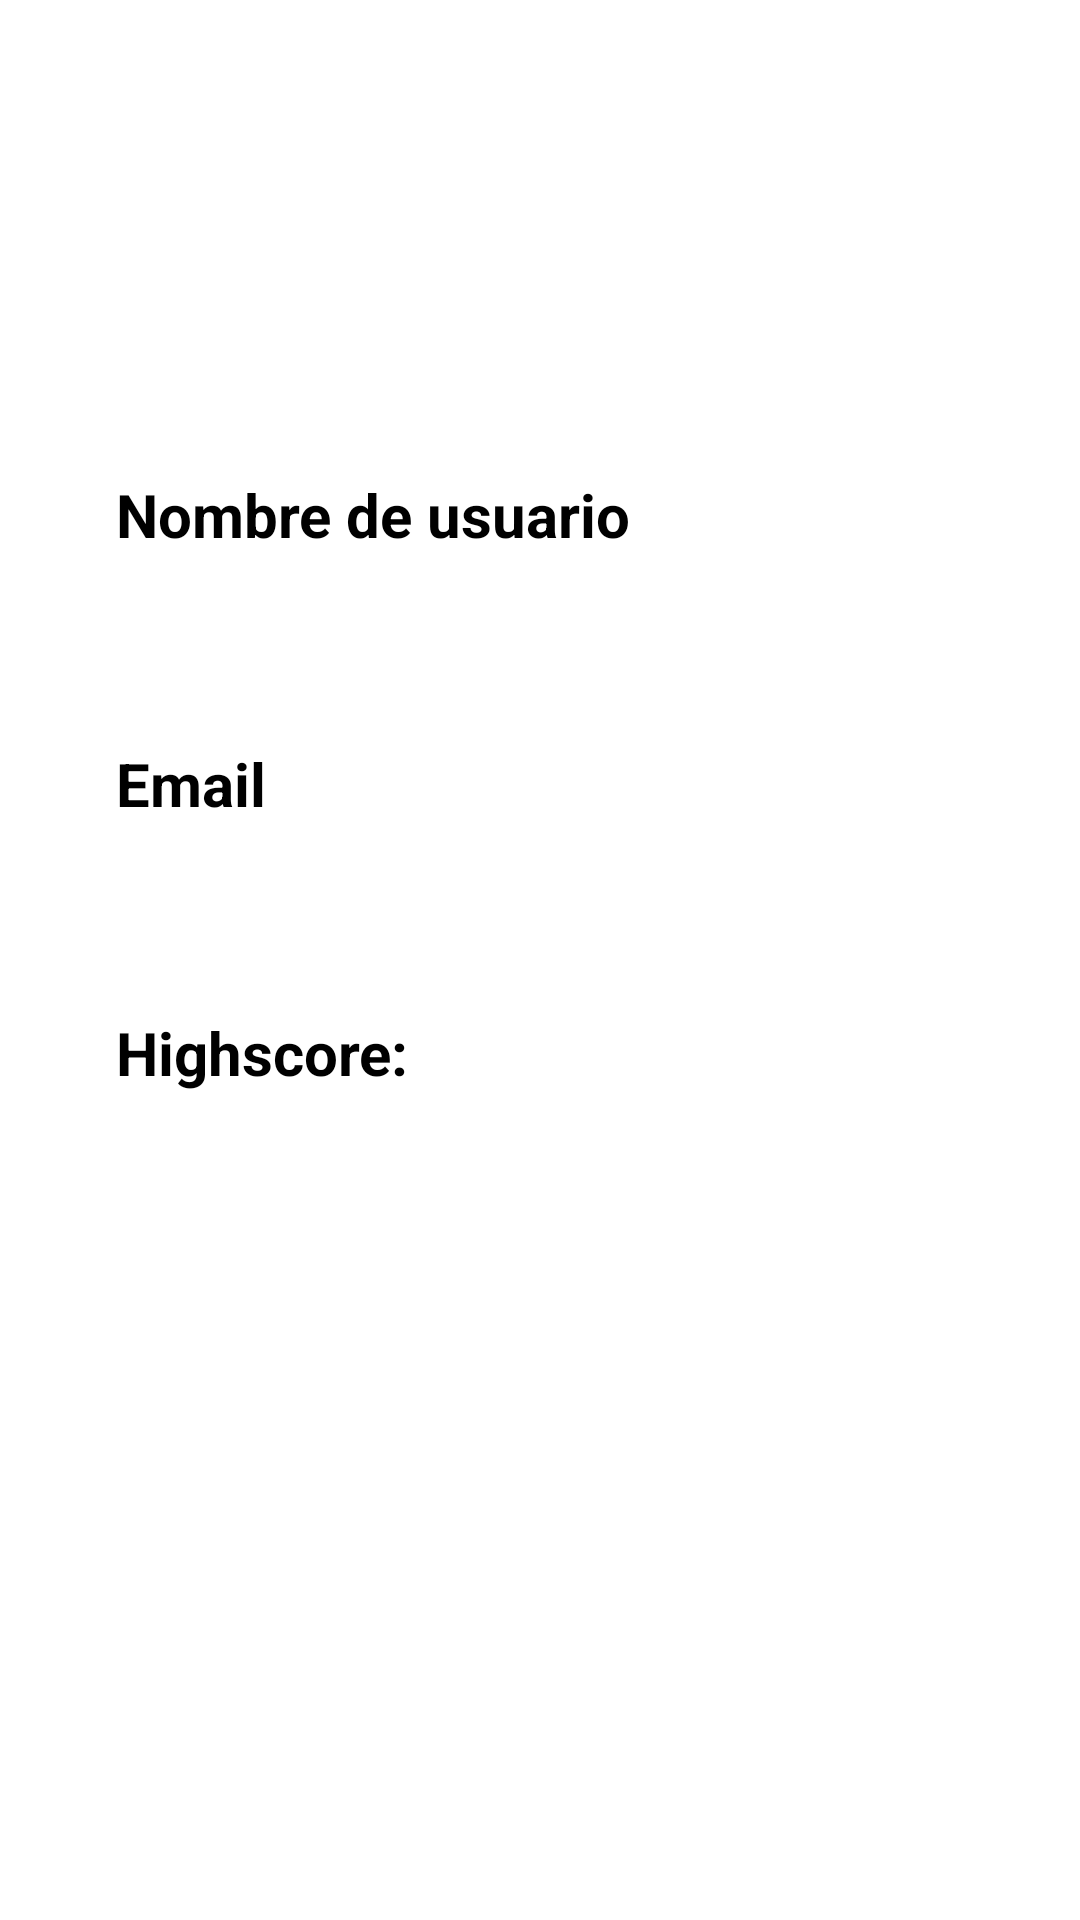

The Android layout XML behind this screen, and the referenced resources:
<!-- AndroidManifest.xml: application theme Theme.Client_G04 -->
<!-- res/layout/perfil.xml -->
<?xml version="1.0" encoding="utf-8"?>
<androidx.constraintlayout.widget.ConstraintLayout xmlns:android="http://schemas.android.com/apk/res/android"
    xmlns:app="http://schemas.android.com/apk/res-auto"
    xmlns:tools="http://schemas.android.com/tools"
    android:layout_width="match_parent"
    android:layout_height="match_parent">

    <TextView
        android:id="@+id/usernamePerfil"
        android:layout_width="wrap_content"
        android:layout_height="wrap_content"
        android:text="Nombre de usuario"
        android:textColor="#000000"
        android:textSize="20sp"
        android:textStyle="bold"
        app:layout_constraintBottom_toBottomOf="parent"
        app:layout_constraintEnd_toEndOf="parent"
        app:layout_constraintHorizontal_bias="0.206"
        app:layout_constraintStart_toStartOf="parent"
        app:layout_constraintTop_toTopOf="parent"
        app:layout_constraintVertical_bias="0.258" />

    <TextView
        android:id="@+id/emailPerfil"
        android:layout_width="wrap_content"
        android:layout_height="wrap_content"
        android:layout_marginTop="20dp"
        android:text="Email"
        android:textColor="#000000"
        android:textSize="20sp"
        android:textStyle="bold"
        app:layout_constraintStart_toStartOf="@+id/usernamePerfilEdit"
        app:layout_constraintTop_toBottomOf="@+id/usernamePerfilEdit" />

    <TextView
        android:id="@+id/highscorePerfil"
        android:layout_width="wrap_content"
        android:layout_height="wrap_content"
        android:layout_marginTop="20dp"
        android:text="Highscore:"
        android:textColor="#000000"
        android:textSize="20sp"
        android:textStyle="bold"
        app:layout_constraintStart_toStartOf="@+id/emailPerfilEdit"
        app:layout_constraintTop_toBottomOf="@+id/emailPerfilEdit" />

    <TextView
        android:id="@+id/nHighscorePerfil"
        android:layout_width="wrap_content"
        android:layout_height="wrap_content"
        android:layout_marginStart="5dp"
        android:textColor="#000000"
        android:textSize="17sp"
        app:layout_constraintBottom_toBottomOf="@+id/highscorePerfil"
        app:layout_constraintStart_toEndOf="@+id/highscorePerfil"
        app:layout_constraintTop_toTopOf="@+id/highscorePerfil" />

    <TextView
        android:id="@+id/usernamePerfilEdit"
        android:layout_width="wrap_content"
        android:layout_height="wrap_content"
        android:layout_marginTop="20dp"
        android:textColor="#000000"
        android:textSize="17sp"
        app:layout_constraintStart_toStartOf="@+id/usernamePerfil"
        app:layout_constraintTop_toBottomOf="@+id/usernamePerfil" />

    <TextView
        android:id="@+id/emailPerfilEdit"
        android:layout_width="wrap_content"
        android:layout_height="wrap_content"
        android:layout_marginTop="20dp"
        android:textColor="#000000"
        android:textSize="17sp"
        app:layout_constraintStart_toStartOf="@+id/emailPerfil"
        app:layout_constraintTop_toBottomOf="@+id/emailPerfil" />

</androidx.constraintlayout.widget.ConstraintLayout>
<!-- resources referenced by this layout -->
<resources>
  <style name="Theme.Client_G04" parent="Theme.MaterialComponents.DayNight.DarkActionBar">
          
          <item name="colorPrimary">@color/purple_500</item>
          <item name="colorPrimaryVariant">@color/purple_700</item>
          <item name="colorOnPrimary">@color/white</item>
          
          <item name="colorSecondary">@color/teal_200</item>
          <item name="colorSecondaryVariant">@color/teal_700</item>
          <item name="colorOnSecondary">@color/black</item>
          
          <item name="android:statusBarColor" tools:targetApi="l">?attr/colorPrimaryVariant</item>
          
      </style>
  <!-- not gathered from this repository: default colours our renderer supplied (Android Studio template values) -->
  <color name="purple_500">#FF6200EE</color>
  <color name="purple_700">#FF3700B3</color>
  <color name="teal_200">#FF03DAC5</color>
  <color name="teal_700">#FF018786</color>
  <color name="black">#FF000000</color>
  <color name="white">#FFFFFFFF</color>
</resources>
